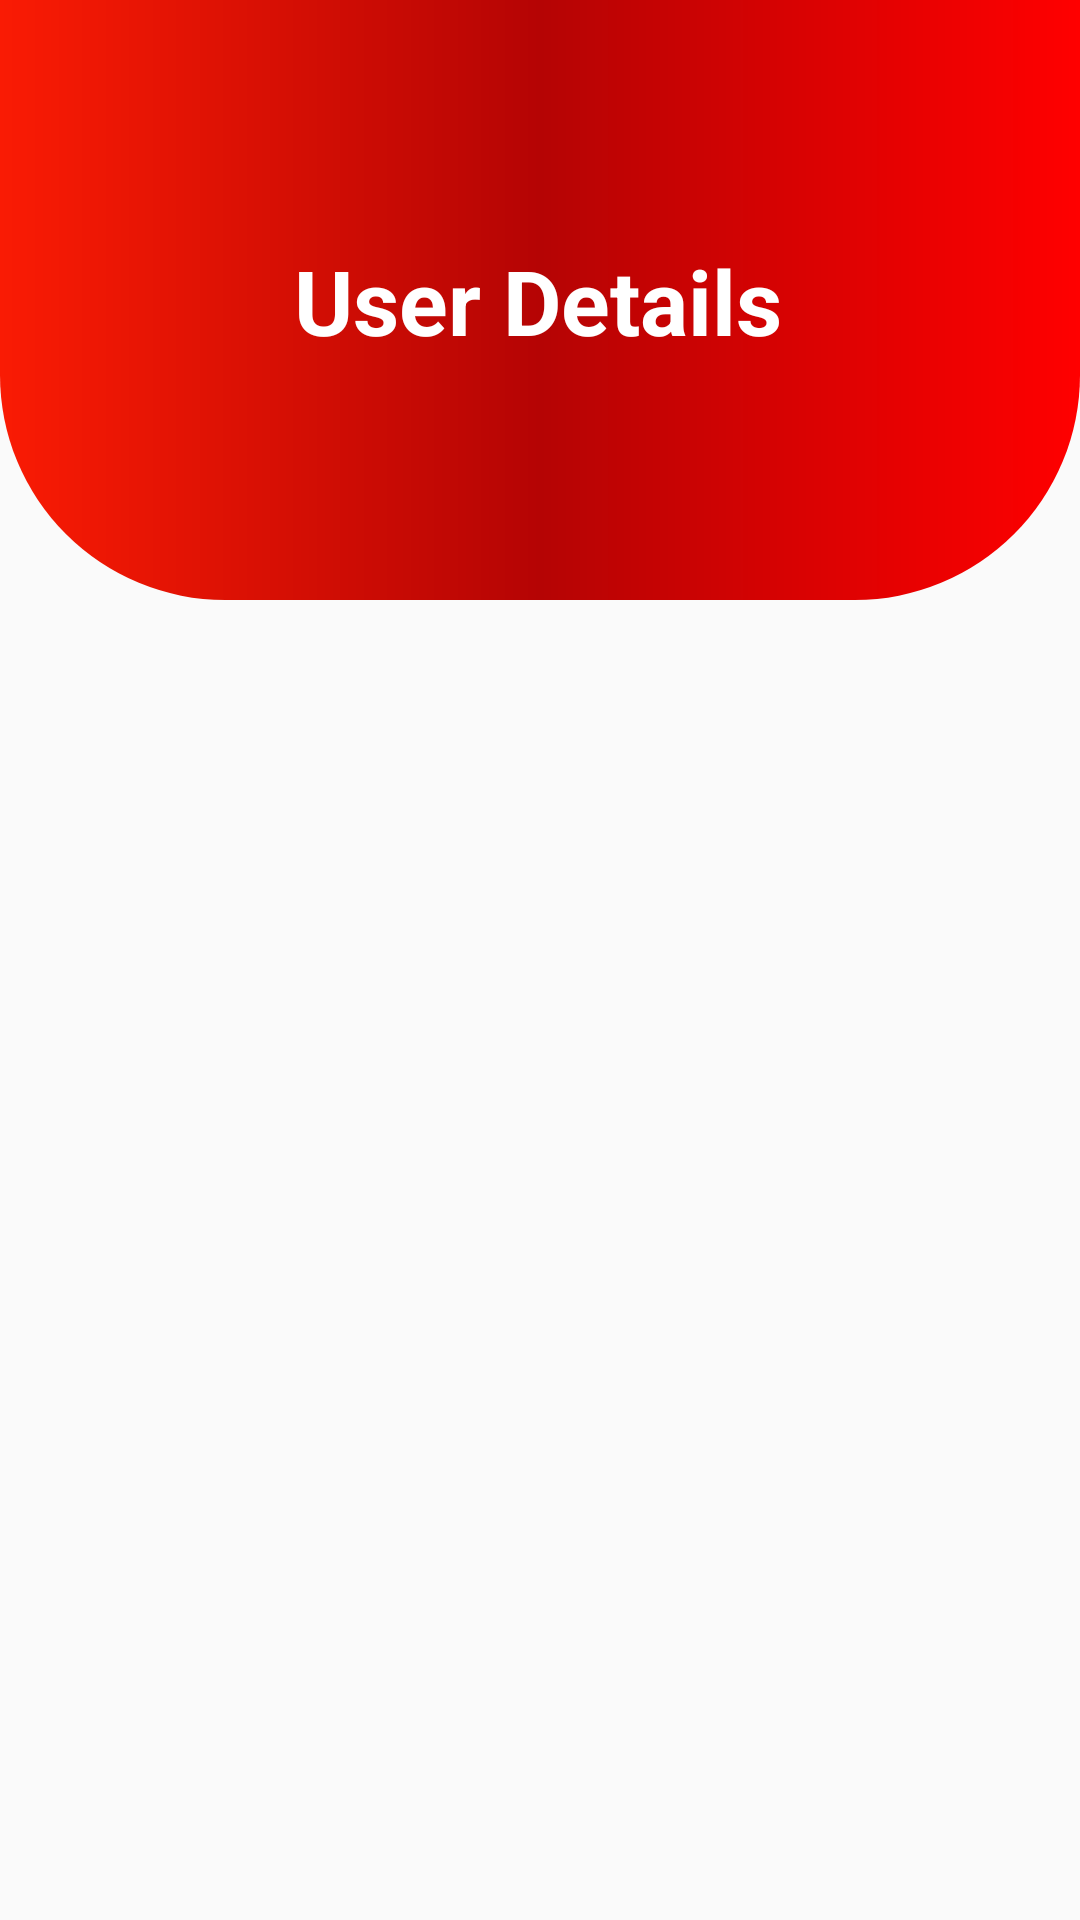

This screen was rendered from an Android layout file. Write that file and the resources it references.
<!-- AndroidManifest.xml: application theme Theme.HealthCareApplicationFinalProject -->
<!-- res/layout/activity_registered_user_details.xml -->
<?xml version="1.0" encoding="utf-8"?>
<androidx.constraintlayout.widget.ConstraintLayout xmlns:android="http://schemas.android.com/apk/res/android"
    xmlns:app="http://schemas.android.com/apk/res-auto"
    xmlns:tools="http://schemas.android.com/tools"
    android:layout_width="match_parent"
    android:layout_height="match_parent"
    tools:context=".LabTestActivity">
    <View
        android:id="@+id/topView1"
        android:layout_width="match_parent"
        android:layout_height="200dp"
        android:background="@drawable/backgrounddesign"
        tools:ignore="MissingConstraints" />

    <TextView
        android:id="@+id/textViewTitle"
        android:layout_width="wrap_content"
        android:layout_height="wrap_content"
        android:layout_centerHorizontal="true"
        android:layout_margin="12dp"
        android:layout_marginTop="80dp"
        android:text="User Details"
        android:textColor="@color/white"
        android:textSize="30sp"
        android:textStyle="bold"
        app:layout_constraintBottom_toBottomOf="@+id/topView1"
        app:layout_constraintEnd_toEndOf="parent"
        app:layout_constraintHorizontal_bias="0.497"
        app:layout_constraintStart_toStartOf="parent"
        app:layout_constraintTop_toTopOf="parent" />


    <ListView
        android:id="@+id/listViewUserDetails"
        android:layout_width="350dp"
        android:layout_height="500dp"
        android:layout_margin="10dp"
        android:layout_marginStart="16dp"
        android:layout_marginEnd="16dp"
        app:layout_constraintEnd_toEndOf="parent"
        app:layout_constraintStart_toStartOf="parent"
        app:layout_constraintTop_toBottomOf="@+id/topView1"
        tools:ignore="MissingConstraints" />

    <Button
        android:id="@+id/btnBackUserDetails"
        android:layout_width="200sp"
        android:layout_height="60sp"
        android:layout_marginTop="28dp"
        android:background="@drawable/btn1"
        android:text="Back"
        android:textColor="@color/white"
        app:layout_constraintBottom_toBottomOf="parent"
        app:layout_constraintEnd_toEndOf="parent"
        app:layout_constraintStart_toStartOf="parent"
        app:layout_constraintTop_toBottomOf="@+id/listViewUserDetails"
        app:layout_constraintVertical_bias="0.526" />

</androidx.constraintlayout.widget.ConstraintLayout>
<!-- resources referenced by this layout -->
<resources>
  <color name="white">#FFFFFFFF</color>
  <!-- drawable backgrounddesign (drawable) -->
  <?xml version="1.0" encoding="utf-8"?>
  <shape xmlns:android="http://schemas.android.com/apk/res/android">
      <corners android:bottomRightRadius="75dp"
          android:bottomLeftRadius="75dp"
          ></corners>
      <gradient android:startColor="#FA1B04" android:centerColor="#B50404" android:endColor="#FF0000" android:type="linear"></gradient>
  </shape>
  <!-- drawable btn1 (drawable) -->
  <?xml version="1.0" encoding="utf-8"?>
  <shape android:shape="rectangle"
      xmlns:android="http://schemas.android.com/apk/res/android">
       <stroke android:width="1dp" android:color="#BCB5B5"></stroke>
      <corners android:radius="10dp" android:topLeftRadius="50dp" android:bottomRightRadius="50dp" ></corners>
  
      <gradient android:startColor="#C6453B" android:endColor="#FA1100" android:type="linear"></gradient>
  
  </shape>
  <style name="Theme.HealthCareApplicationFinalProject" parent="Base.Theme.HealthCareApplicationFinalProject" />
  <style name="Base.Theme.HealthCareApplicationFinalProject" parent="Theme.AppCompat.Light.NoActionBar">
          
          
      </style>
</resources>
